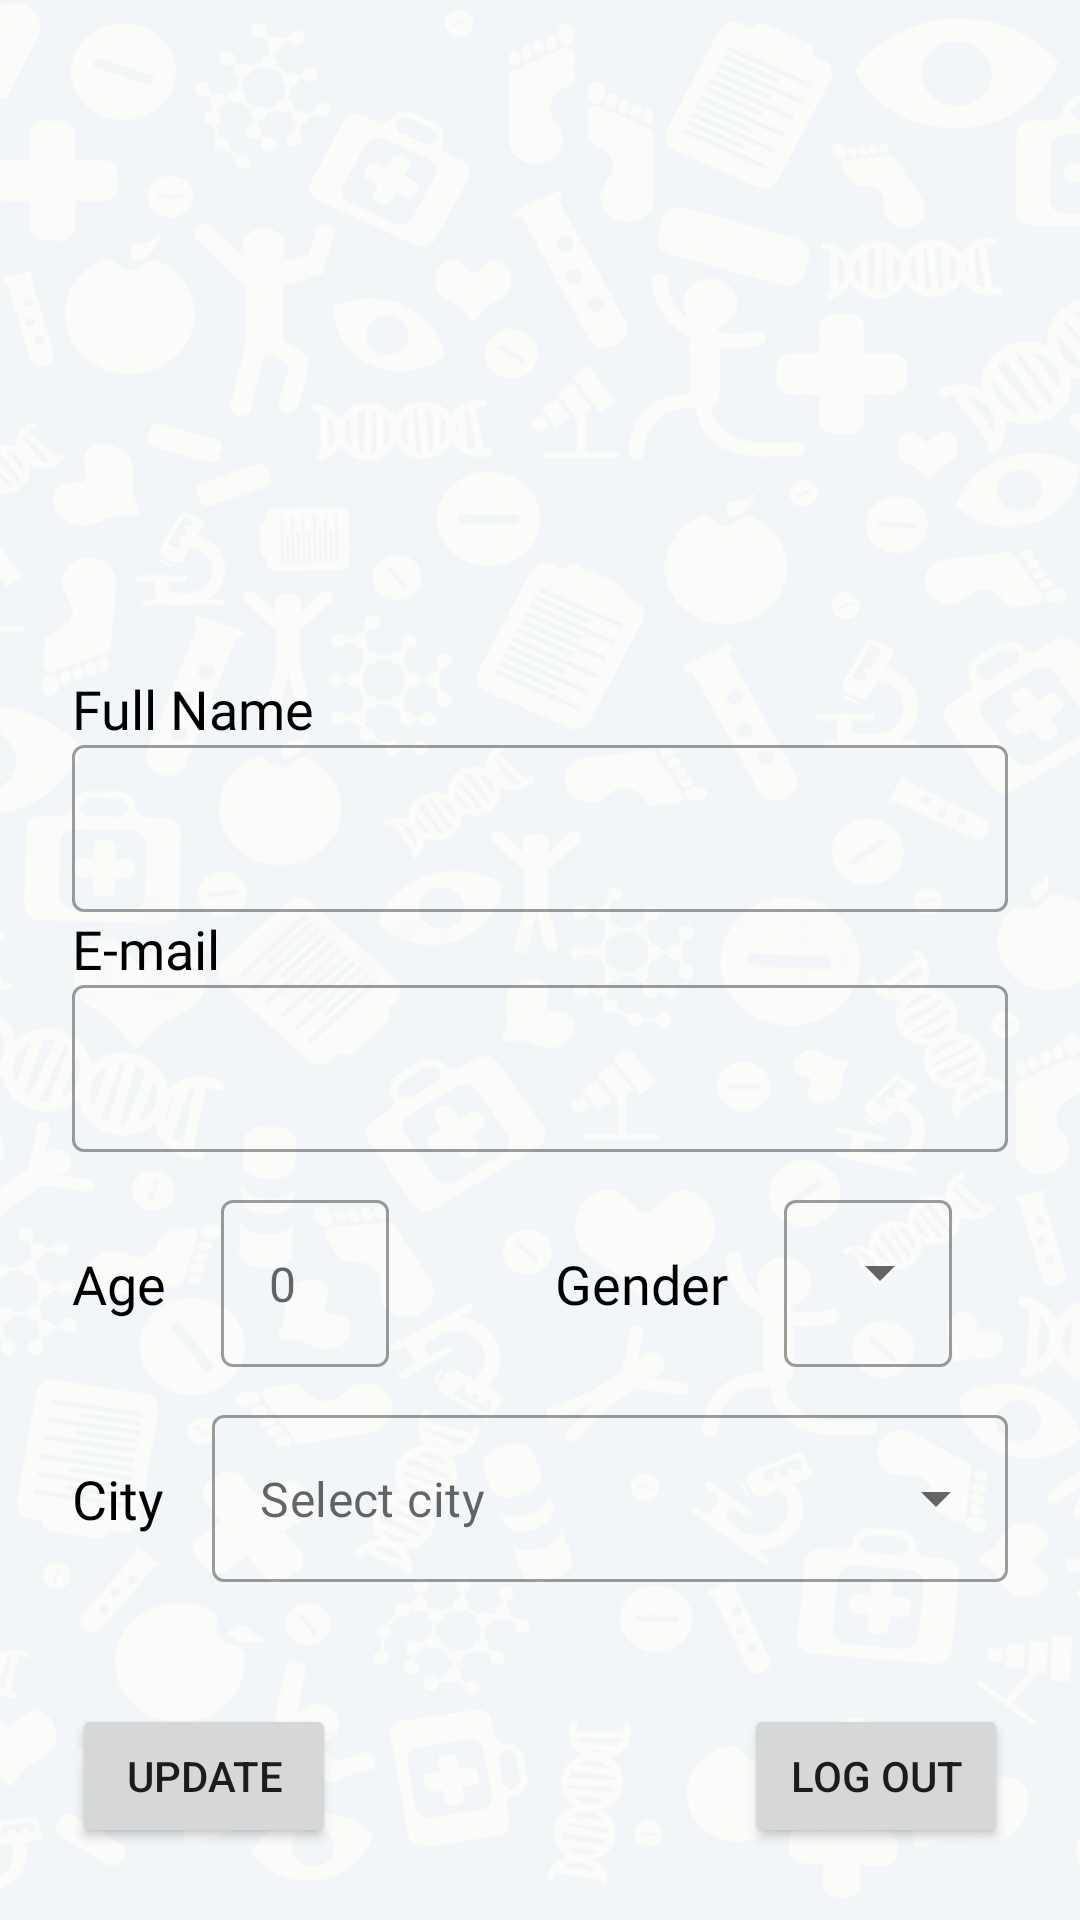

The Android layout XML behind this screen, and the referenced resources:
<!-- AndroidManifest.xml: application theme Theme.HealthIt -->
<!-- res/layout/fragment_profile.xml -->
<?xml version="1.0" encoding="utf-8"?>
<androidx.constraintlayout.widget.ConstraintLayout xmlns:android="http://schemas.android.com/apk/res/android"
    xmlns:app="http://schemas.android.com/apk/res-auto"
    xmlns:tools="http://schemas.android.com/tools"
    android:id="@+id/frameLayout2"
    android:layout_width="match_parent"
    android:layout_height="match_parent"
    android:background="@drawable/bg_application"
    android:padding="24dp"
    tools:context=".ui.dashboard.Profile">

    <androidx.cardview.widget.CardView
        android:id="@+id/cardView"
        android:layout_width="200dp"
        android:layout_height="200dp"
        android:layout_marginTop="16dp"
        app:cardBackgroundColor="@color/transparent"
        app:cardCornerRadius="100dp"
        app:cardElevation="0dp"
        app:layout_constraintEnd_toEndOf="parent"
        app:layout_constraintStart_toStartOf="parent"
        app:layout_constraintTop_toBottomOf="@+id/textView3">

        <ImageView
            android:id="@+id/iv_profile"
            android:layout_width="match_parent"
            android:layout_height="match_parent"
            android:src="@drawable/ic_round_account_circle_24" />
    </androidx.cardview.widget.CardView>
    <com.google.android.material.textfield.TextInputLayout
        android:id="@+id/til_city"
        style="@style/Widget.MaterialComponents.TextInputLayout.OutlinedBox.ExposedDropdownMenu"
        android:layout_width="0dp"
        android:layout_height="wrap_content"
        android:layout_marginStart="16dp"
        android:layout_marginTop="16dp"
        android:layout_weight="1"
        app:hintEnabled="false"
        app:layout_constraintEnd_toEndOf="parent"
        app:layout_constraintStart_toEndOf="@+id/textView8"
        app:layout_constraintTop_toBottomOf="@+id/linearLayout">

        <AutoCompleteTextView
            android:id="@+id/actv_city"
            android:layout_width="match_parent"
            android:layout_height="wrap_content"
            android:hint="Select city"
            android:inputType="none" />
    </com.google.android.material.textfield.TextInputLayout>

    <com.google.android.material.textfield.TextInputLayout
        android:id="@+id/til_full_name"
        style="@style/Widget.MaterialComponents.TextInputLayout.OutlinedBox"
        android:layout_width="0dp"
        android:layout_height="wrap_content"
        app:hintEnabled="false"
        app:layout_constraintEnd_toEndOf="parent"
        app:layout_constraintStart_toStartOf="parent"
        app:layout_constraintTop_toBottomOf="@+id/textView">

        <com.google.android.material.textfield.TextInputEditText
            android:id="@+id/et_full_name"
            android:layout_width="match_parent"
            android:layout_height="wrap_content" />
    </com.google.android.material.textfield.TextInputLayout>


    <TextView
        android:id="@+id/textView4"
        android:layout_width="wrap_content"
        android:layout_height="wrap_content"
        android:text="E-mail"
        android:textAppearance="@style/InputLabel"
        app:layout_constraintStart_toStartOf="parent"
        app:layout_constraintTop_toBottomOf="@+id/til_full_name" />

    <TextView
        android:id="@+id/textView"
        android:layout_width="wrap_content"
        android:layout_height="wrap_content"
        android:text="Full Name"
        android:textAppearance="@style/InputLabel"
        app:layout_constraintStart_toStartOf="parent"
        app:layout_constraintTop_toBottomOf="@+id/cardView" />


    <TextView
        android:id="@+id/textView8"
        android:layout_width="wrap_content"
        android:layout_height="wrap_content"
        android:text="City"
        android:textAppearance="@style/InputLabel"
        app:layout_constraintBottom_toBottomOf="@+id/til_city"
        app:layout_constraintStart_toStartOf="parent"
        app:layout_constraintTop_toTopOf="@+id/til_city" />

    <com.google.android.material.textfield.TextInputLayout
        android:id="@+id/til_email"
        style="@style/Widget.MaterialComponents.TextInputLayout.OutlinedBox"
        android:layout_width="0dp"
        android:layout_height="wrap_content"
        app:hintEnabled="false"
        app:layout_constraintEnd_toEndOf="parent"
        app:layout_constraintStart_toStartOf="parent"
        app:layout_constraintTop_toBottomOf="@+id/textView4">

        <com.google.android.material.textfield.TextInputEditText
            android:id="@+id/et_email"
            android:layout_width="match_parent"
            android:layout_height="wrap_content"
            android:inputType="textEmailAddress" />
    </com.google.android.material.textfield.TextInputLayout>

    <Button
        android:id="@+id/btn_log_out"
        android:layout_width="wrap_content"
        android:layout_height="wrap_content"
        android:text="Log out"
        app:layout_constraintBottom_toBottomOf="parent"
        app:layout_constraintEnd_toEndOf="parent" />

    <Button
        android:id="@+id/btn_update"
        android:layout_width="wrap_content"
        android:layout_height="wrap_content"
        android:text="Update"
        app:layout_constraintBottom_toBottomOf="parent"
        app:layout_constraintStart_toStartOf="parent" />

    <LinearLayout
        android:id="@+id/linearLayout"
        android:layout_width="match_parent"
        android:layout_height="wrap_content"
        android:layout_marginTop="16dp"
        android:gravity="center_vertical"
        android:orientation="horizontal"
        android:weightSum="6"
        app:layout_constraintEnd_toEndOf="parent"
        app:layout_constraintStart_toStartOf="parent"
        app:layout_constraintTop_toBottomOf="@+id/til_email">

        <TextView
            android:id="@+id/textView5"
            android:layout_width="wrap_content"
            android:layout_height="match_parent"
            android:layout_weight="1"
            android:gravity="center_vertical"
            android:text="Age"
            android:textAppearance="@style/InputLabel" />


        <com.google.android.material.textfield.TextInputLayout
            android:id="@+id/til_age"
            style="@style/Widget.MaterialComponents.TextInputLayout.OutlinedBox"
            android:layout_width="wrap_content"
            android:layout_height="wrap_content"
            android:layout_weight="1"
            app:hintEnabled="false">

            <com.google.android.material.textfield.TextInputEditText
                android:id="@+id/et_age"
                android:layout_width="wrap_content"
                android:layout_height="wrap_content"
                android:hint="0"
                android:inputType="number"
                android:maxLength="2" />
        </com.google.android.material.textfield.TextInputLayout>

        <View
            android:layout_width="0dp"
            android:layout_height="1dp"
            android:layout_weight="2" />

        <TextView
            android:id="@+id/textView7"
            android:layout_width="wrap_content"
            android:layout_height="match_parent"
            android:layout_weight="1"
            android:gravity="center_vertical"
            android:text="Gender"
            android:textAppearance="@style/InputLabel" />

        <com.google.android.material.textfield.TextInputLayout
            android:id="@+id/til_gender"
            style="@style/Widget.MaterialComponents.TextInputLayout.OutlinedBox.ExposedDropdownMenu"
            android:layout_width="wrap_content"
            android:layout_height="wrap_content"
            android:layout_weight="1"
            app:hintEnabled="false">

            <AutoCompleteTextView
                android:id="@+id/actv_gender"
                android:layout_width="wrap_content"
                android:layout_height="wrap_content"
                android:hint="-"
                android:inputType="none" />
        </com.google.android.material.textfield.TextInputLayout>
    </LinearLayout>
</androidx.constraintlayout.widget.ConstraintLayout>
<!-- resources referenced by this layout -->
<resources>
  <color name="transparent">#00000000</color>
  <!-- drawable bg_application: png bitmap (drawable, 616078 bytes) -->
  <style name="InputLabel" parent="TextAppearance.AppCompat">
          <item name="android:textSize">18sp</item>
          <item name="android:fontFamily">@font/poppins_semibold</item>
          <item name="android:textColor">@color/black</item>
  
      </style>
  <style name="Theme.HealthIt" parent="Theme.MaterialComponents.DayNight.NoActionBar">
          
          <item name="colorPrimary">@color/primary</item>
          <item name="colorPrimaryVariant">@color/primary</item>
          <item name="colorOnPrimary">@color/white</item>
          
          <item name="colorSecondary">@color/teal_200</item>
          <item name="colorSecondaryVariant">@color/teal_700</item>
          <item name="colorOnSecondary">@color/black</item>
          
          <item name="android:statusBarColor" tools:targetApi="l">?attr/colorPrimaryVariant</item>
          
      </style>
  <color name="black">#FF000000</color>
  <color name="primary">#48A4AA</color>
  <color name="white">#FFFFFFFF</color>
  <color name="teal_200">#FF03DAC5</color>
  <color name="teal_700">#FF018786</color>
</resources>
